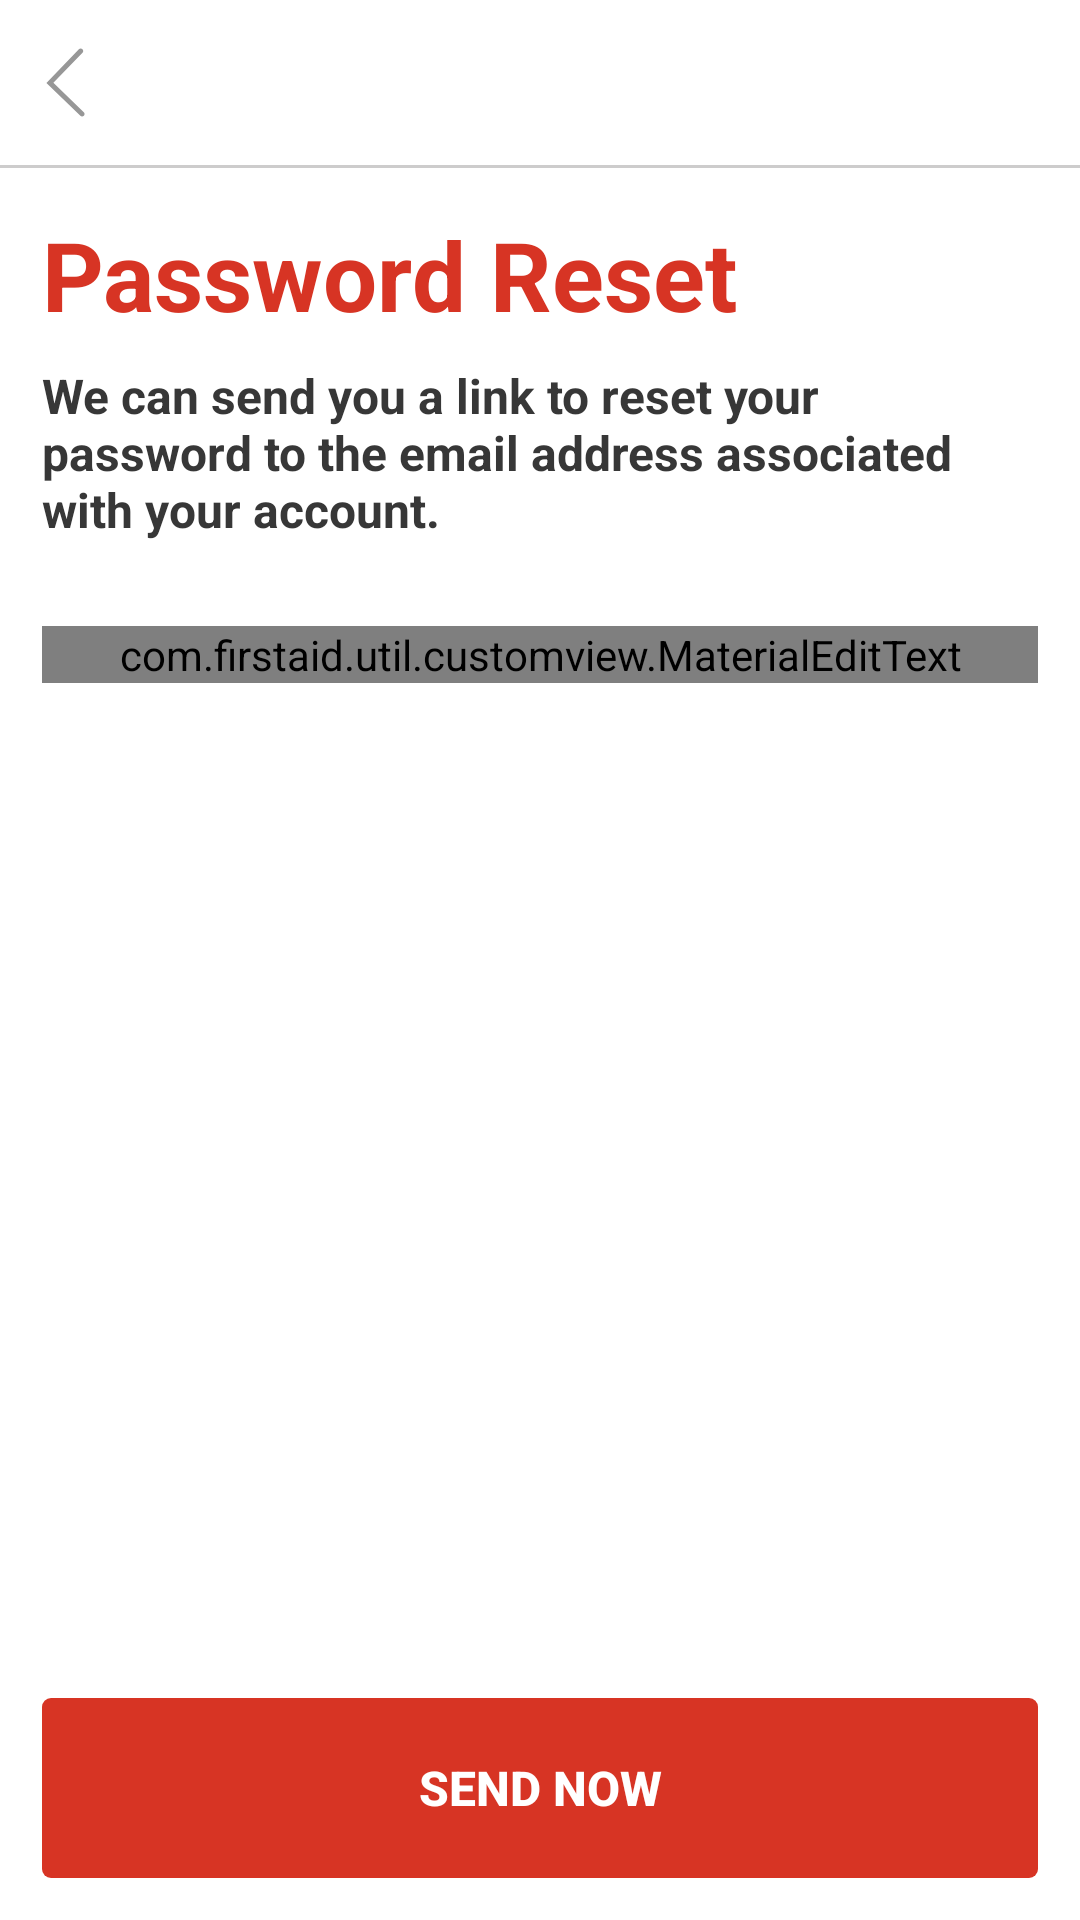

This screen was rendered from an Android layout file. Write that file and the resources it references.
<!-- AndroidManifest.xml: application theme AppTheme -->
<!-- res/layout/activity_forgot_password.xml -->
<?xml version="1.0" encoding="utf-8"?>
<LinearLayout xmlns:android="http://schemas.android.com/apk/res/android"
    android:layout_width="match_parent"
    android:layout_height="match_parent"
    xmlns:app="http://schemas.android.com/apk/res-auto"
    android:animateLayoutChanges="true"
    android:focusableInTouchMode="true"
    android:background="@color/color_ffffff"
    android:orientation="vertical">

    <include layout="@layout/toolbar_with_back" />

    <ScrollView
        android:layout_width="match_parent"
        android:layout_height="match_parent"
        android:fillViewport="true">

        <LinearLayout
            android:layout_width="match_parent"
            android:layout_height="wrap_content"
            android:orientation="vertical"
            android:padding="@dimen/dimen_14dp">

            <LinearLayout
                android:layout_width="match_parent"
                android:layout_height="0dp"
                android:layout_weight="1"
                android:orientation="vertical">

                <TextView
                    style="@style/TextView.PrimaryColor.Header"
                    android:text="@string/text_heading_password_reset" />

                <TextView
                    style="@style/TextView.SubHeader"
                    android:text="@string/text_sub_heading_password_reset" />

                <com.firstaid.util.customview.MaterialEditText
                    android:id="@+id/etEmail"
                    style="@style/FloatingLabelEditText"
                    app:met_floatingLabelAnimating="true"
                    android:hint="@string/text_your_email_address"
                    android:inputType="textEmailAddress|textNoSuggestions" />

            </LinearLayout>

            <Button
                android:id="@+id/btnSendNow"
                style="@style/Button.Primary"
                android:layout_marginTop="@dimen/dimen_14dp"
                android:text="@string/text_send_now" />
        </LinearLayout>

    </ScrollView>

</LinearLayout>
<!-- res/layout/toolbar_with_back.xml (included above) -->
<?xml version="1.0" encoding="utf-8"?>
<RelativeLayout xmlns:android="http://schemas.android.com/apk/res/android"
    android:layout_width="match_parent"
    android:layout_height="@dimen/toolbar_height"
    android:background="@color/toolbar_background_color">

    <ImageView
        android:id="@+id/ivBack"
        android:layout_width="wrap_content"
        android:layout_height="wrap_content"
        android:layout_centerVertical="true"
        android:padding="@dimen/toolbar_icon_padding"
        android:src="@drawable/ic_back" />

    <View
        android:id="@+id/toolbarLine"
        style="@style/horizontal_line"
        android:layout_alignParentBottom="true" />

</RelativeLayout>
<!-- resources referenced by this layout -->
<resources>
  <color name="color_ffffff">#FFFFFF</color>
  <color name="toolbar_background_color">@color/color_ffffff</color>
  <dimen name="dimen_14dp">14dp</dimen>
  <dimen name="toolbar_height">@dimen/dimen_56dp</dimen>
  <dimen name="toolbar_icon_padding">@dimen/dimen_14dp</dimen>
  <!-- drawable ic_back (drawable) -->
  <vector xmlns:android="http://schemas.android.com/apk/res/android"
          android:width="15dp"
          android:height="24dp"
          android:viewportWidth="15.0"
          android:viewportHeight="24.0">
      <path
          android:pathData="M12.894,0.158a0.795,0.795 0,0 1,0.585 0.24c0.338,0.326 0.347,0.852 0.02,1.163L3.8,11.624l10.13,9.8c0.338,0.328 0.347,0.854 0.02,1.165 -0.325,0.338 -0.85,0.347 -1.16,0.02L1.475,11.665 12.29,0.418a0.857,0.857 0,0 1,0.604 -0.26z"
          android:fillColor="#979797"/>
  </vector>
  <string name="text_heading_password_reset">Password Reset</string>
  <string name="text_send_now">Send Now</string>
  <string name="text_sub_heading_password_reset">We can send you a link to reset your password to the email address associated with your account.</string>
  <string name="text_your_email_address">Your Email Address</string>
  <style name="Button.Primary">
          <item name="android:background">@drawable/button_selector_primary</item>
      </style>
  <style name="TextView.PrimaryColor.Header">
          <item name="android:textColor">@color/colorPrimary</item>
          <item name="android:textSize">@dimen/font_32sp</item>
          <item name="android:textStyle">bold</item>
      </style>
  <style name="TextView.SubHeader">
          <item name="android:layout_marginTop">@dimen/dimen_8dp</item>
          <item name="android:layout_marginBottom">@dimen/dimen_14dp</item>
          <item name="android:textColor">@color/color_373737</item>
          <item name="android:textSize">@dimen/font_16sp</item>
          <item name="android:textStyle">bold</item>
      </style>
  <style name="horizontal_line">
          <item name="android:layout_width">match_parent</item>
          <item name="android:layout_height">@dimen/dimen_1dp</item>
          <item name="android:background">@color/horizontal_line_color</item>
      </style>
  <style name="AppTheme" parent="Theme.AppCompat.Light.NoActionBar">
          
          <item name="colorPrimary">@color/colorPrimary</item>
          <item name="colorPrimaryDark">@color/colorPrimaryDark</item>
          <item name="colorAccent">@color/colorAccent</item>
      </style>
  <dimen name="dimen_56dp">56dp</dimen>
  <dimen name="font_16sp">16sp</dimen>
  <dimen name="floating_label_text_size">@dimen/font_12sp</dimen>
  <color name="edit_text_floating_label_text_color">@color/colorPrimary</color>
  <color name="edit_text_additional_hint_text_color">@color/color_979797</color>
  <color name="edit_text_line_color">@color/color_CDCCCC</color>
  <color name="edit_text_text_color">@color/color_373737</color>
  <color name="edit_text_hint_text_color">@color/colorPrimary</color>
  <color name="color_FF0000">#FF0000</color>
  <color name="colorPrimary">#d73424</color>
  <dimen name="font_32sp">32sp</dimen>
  <dimen name="dimen_8dp">8dp</dimen>
  <color name="color_373737">#373737</color>
  <dimen name="dimen_1dp">1dp</dimen>
  <color name="horizontal_line_color">@color/color_CDCCCC</color>
  <color name="colorPrimaryDark">#d73424</color>
  <color name="colorAccent">#d73424</color>
  <dimen name="button_radius">@dimen/dimen_3dp</dimen>
  <dimen name="font_12sp">12sp</dimen>
  <color name="color_979797">#979797</color>
  <color name="color_CDCCCC">#CDCCCC</color>
  <dimen name="dimen_3dp">3dp</dimen>
</resources>
